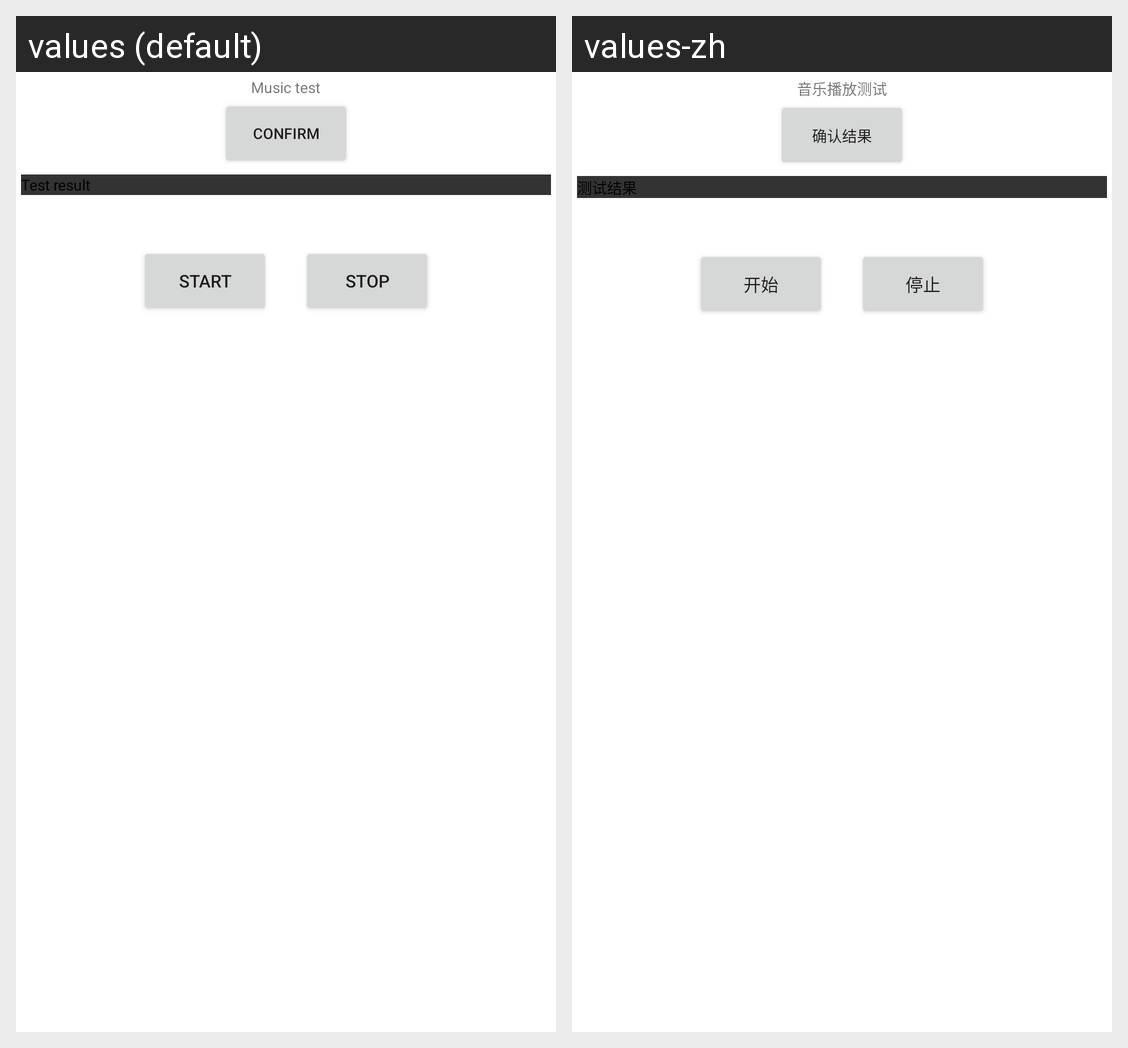

For this localized Android screen grid, give each drawn string resource with its value in every locale shown.
Android screen res/layout/play.xml rendered under 2 locales, left to right: values (default), values-zh. Device: Nexus 5 (rendered at 1080×1920; each locale shown at half size, 540×960, under a caption strip naming it); theme Theme.MaterialComponents.DayNight.NoActionBar.
Strings drawn on this screen, with the default value and each locale's value (text and hints the layout hard-codes, and strings that could not be matched under every locale, appear in the picture but are not listed):

playTitle
  values: Music test
  values-zh: 音乐播放测试

confirm
  values: Confirm
  values-zh: 确认结果

first
  values: Test result
  values-zh: 测试结果

start
  values: start
  values-zh: 开始

stop
  values: stop
  values-zh: 停止
